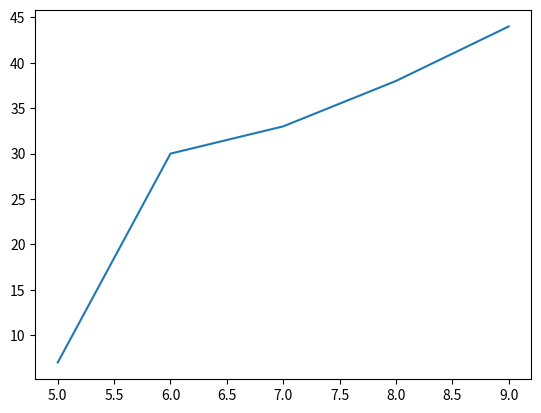

This chart was generated by the following Python code:
#!/usr/bin/env python
# coding: utf-8

# In[2]:


# Draw a line in a diagram for the positions (5, 7),(6, 30),(7, 33),(8, 38),and (9,44)
import matplotlib.pyplot as plt
import numpy as np

xpoints = np.array([5, 6, 7, 8,9])
ypoints = np.array([7, 30, 33, 38,44])

plt.plot(xpoints, ypoints)
plt.show()


# In[ ]:


#

